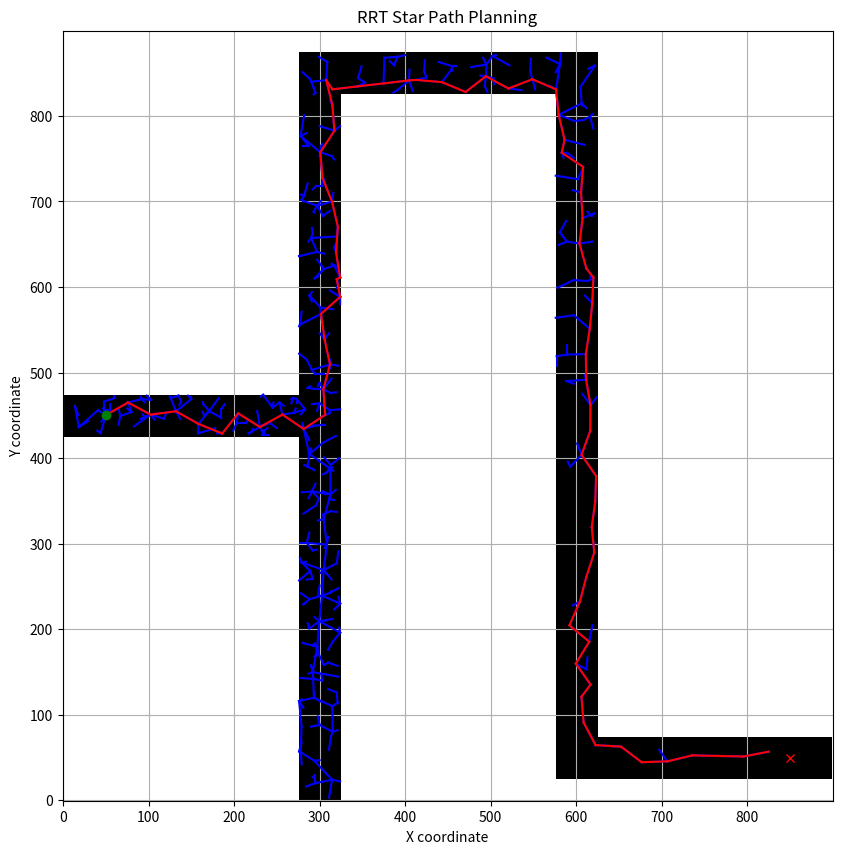

Python code for this plot:
import numpy as np
import matplotlib.pyplot as plt

class Node:
    def __init__(self, point, parent=None):
        self.point = np.array(point)
        self.parent = parent
        self.cost = 0 if parent is None else parent.cost + np.linalg.norm(self.point - parent.point)

def plot_map(width, height):
    obstacle_space = np.full((height, width), 0)
    for y in range(height):
        for x in range(width):
            if ((475 <= y <= 900 and 0 <= x <= 275) or
                (875 <= y <= 900 and 275 <= x <= 625) or
                (75 <= y <= 900 and 625 <= x <= 900) or
                (0 <= y <= 425 and 0 <= x <= 275) or
                (0 <= y <= 825 and 325 <= x <= 575) or
                (0 <= y <= 25 and 575 <= x <= 900) or
                (y == 0 or x == 0 or y == 899 or x == 899)):
                obstacle_space[y, x] = 1
    return obstacle_space

def check_collision(line_seg, obstacle_space):
    # Bresenham's Line Algorithm for checking collision in grid space
    x0, y0 = map(int, line_seg[0])
    x1, y1 = map(int, line_seg[1])
    dx = abs(x1 - x0)
    dy = -abs(y1 - y0)
    sx = 1 if x0 < x1 else -1
    sy = 1 if y0 < y1 else -1
    err = dx + dy
    while True:
        if obstacle_space[y0, x0] == 1:
            return True
        if x0 == x1 and y0 == y1:
            break
        e2 = 2 * err
        if e2 >= dy:
            err += dy
            x0 += sx
        if e2 <= dx:
            err += dx
            y0 += sy
    return False

def nearest(nodes, point):
    return min(nodes, key=lambda node: np.linalg.norm(node.point - point))

def steer(from_node, to_point, step_size):
    direction = np.array(to_point) - from_node.point
    norm = np.linalg.norm(direction)
    if norm == 0:
        return from_node  # No need to move if the point is the same
    direction = (direction / norm) * min(step_size, norm)
    new_point = from_node.point + direction
    return Node(new_point, from_node)

def sample_random_point(obstacle_space, goal, goal_bias=0.2):
    if np.random.rand() < goal_bias:  # Bias towards the goal
        return goal
    else:
        while True:
            point = np.random.randint(0, obstacle_space.shape[1]), np.random.randint(0, obstacle_space.shape[0])
            if obstacle_space[point[1], point[0]] == 0:
                return point

def rrt_star(start, goal, obstacle_space, num_iterations=1000, step_size=30):
    nodes = [Node(start)]
    for _ in range(num_iterations):
        random_point = sample_random_point(obstacle_space, goal)
        nearest_node = nearest(nodes, random_point)
        new_node = steer(nearest_node, random_point, step_size)
        if not check_collision((nearest_node.point, new_node.point), obstacle_space):
            nodes.append(new_node)
            if np.linalg.norm(new_node.point - goal) <= step_size:
                print("Goal reached")
                return nodes, new_node
    return nodes, None

def plot(nodes, goal_node, obstacle_space):
    plt.figure(figsize=(10, 10))
    plt.imshow(obstacle_space, origin='lower', interpolation='none', cmap='gray')  # Show the obstacle map
    for node in nodes:
        if node.parent:
            plt.plot([node.point[0], node.parent.point[0]], [node.point[1], node.parent.point[1]], 'b-')  # Blue lines for tree connections
    if goal_node:
        # Trace back the path to the start from the goal node
        current = goal_node
        while current.parent:
            plt.plot([current.point[0], current.parent.point[0]], [current.point[1], current.parent.point[1]], 'r-')  # Red line for the path
            current = current.parent
    plt.plot(nodes[0].point[0], nodes[0].point[1], 'go')  # Start point in green
    plt.plot(goal[0], goal[1], 'rx')  # Goal point in red
    plt.grid(True)
    plt.xlabel('X coordinate')
    plt.ylabel('Y coordinate')
    plt.title('RRT Star Path Planning')
    plt.show()

if __name__ == '__main__':
    width, height = 900, 900
    obstacle_space = plot_map(width, height)
    start, goal = (50, 450), (850, 50)
    nodes, goal_node = rrt_star(start, goal, obstacle_space)
    plot(nodes, goal_node, obstacle_space)
